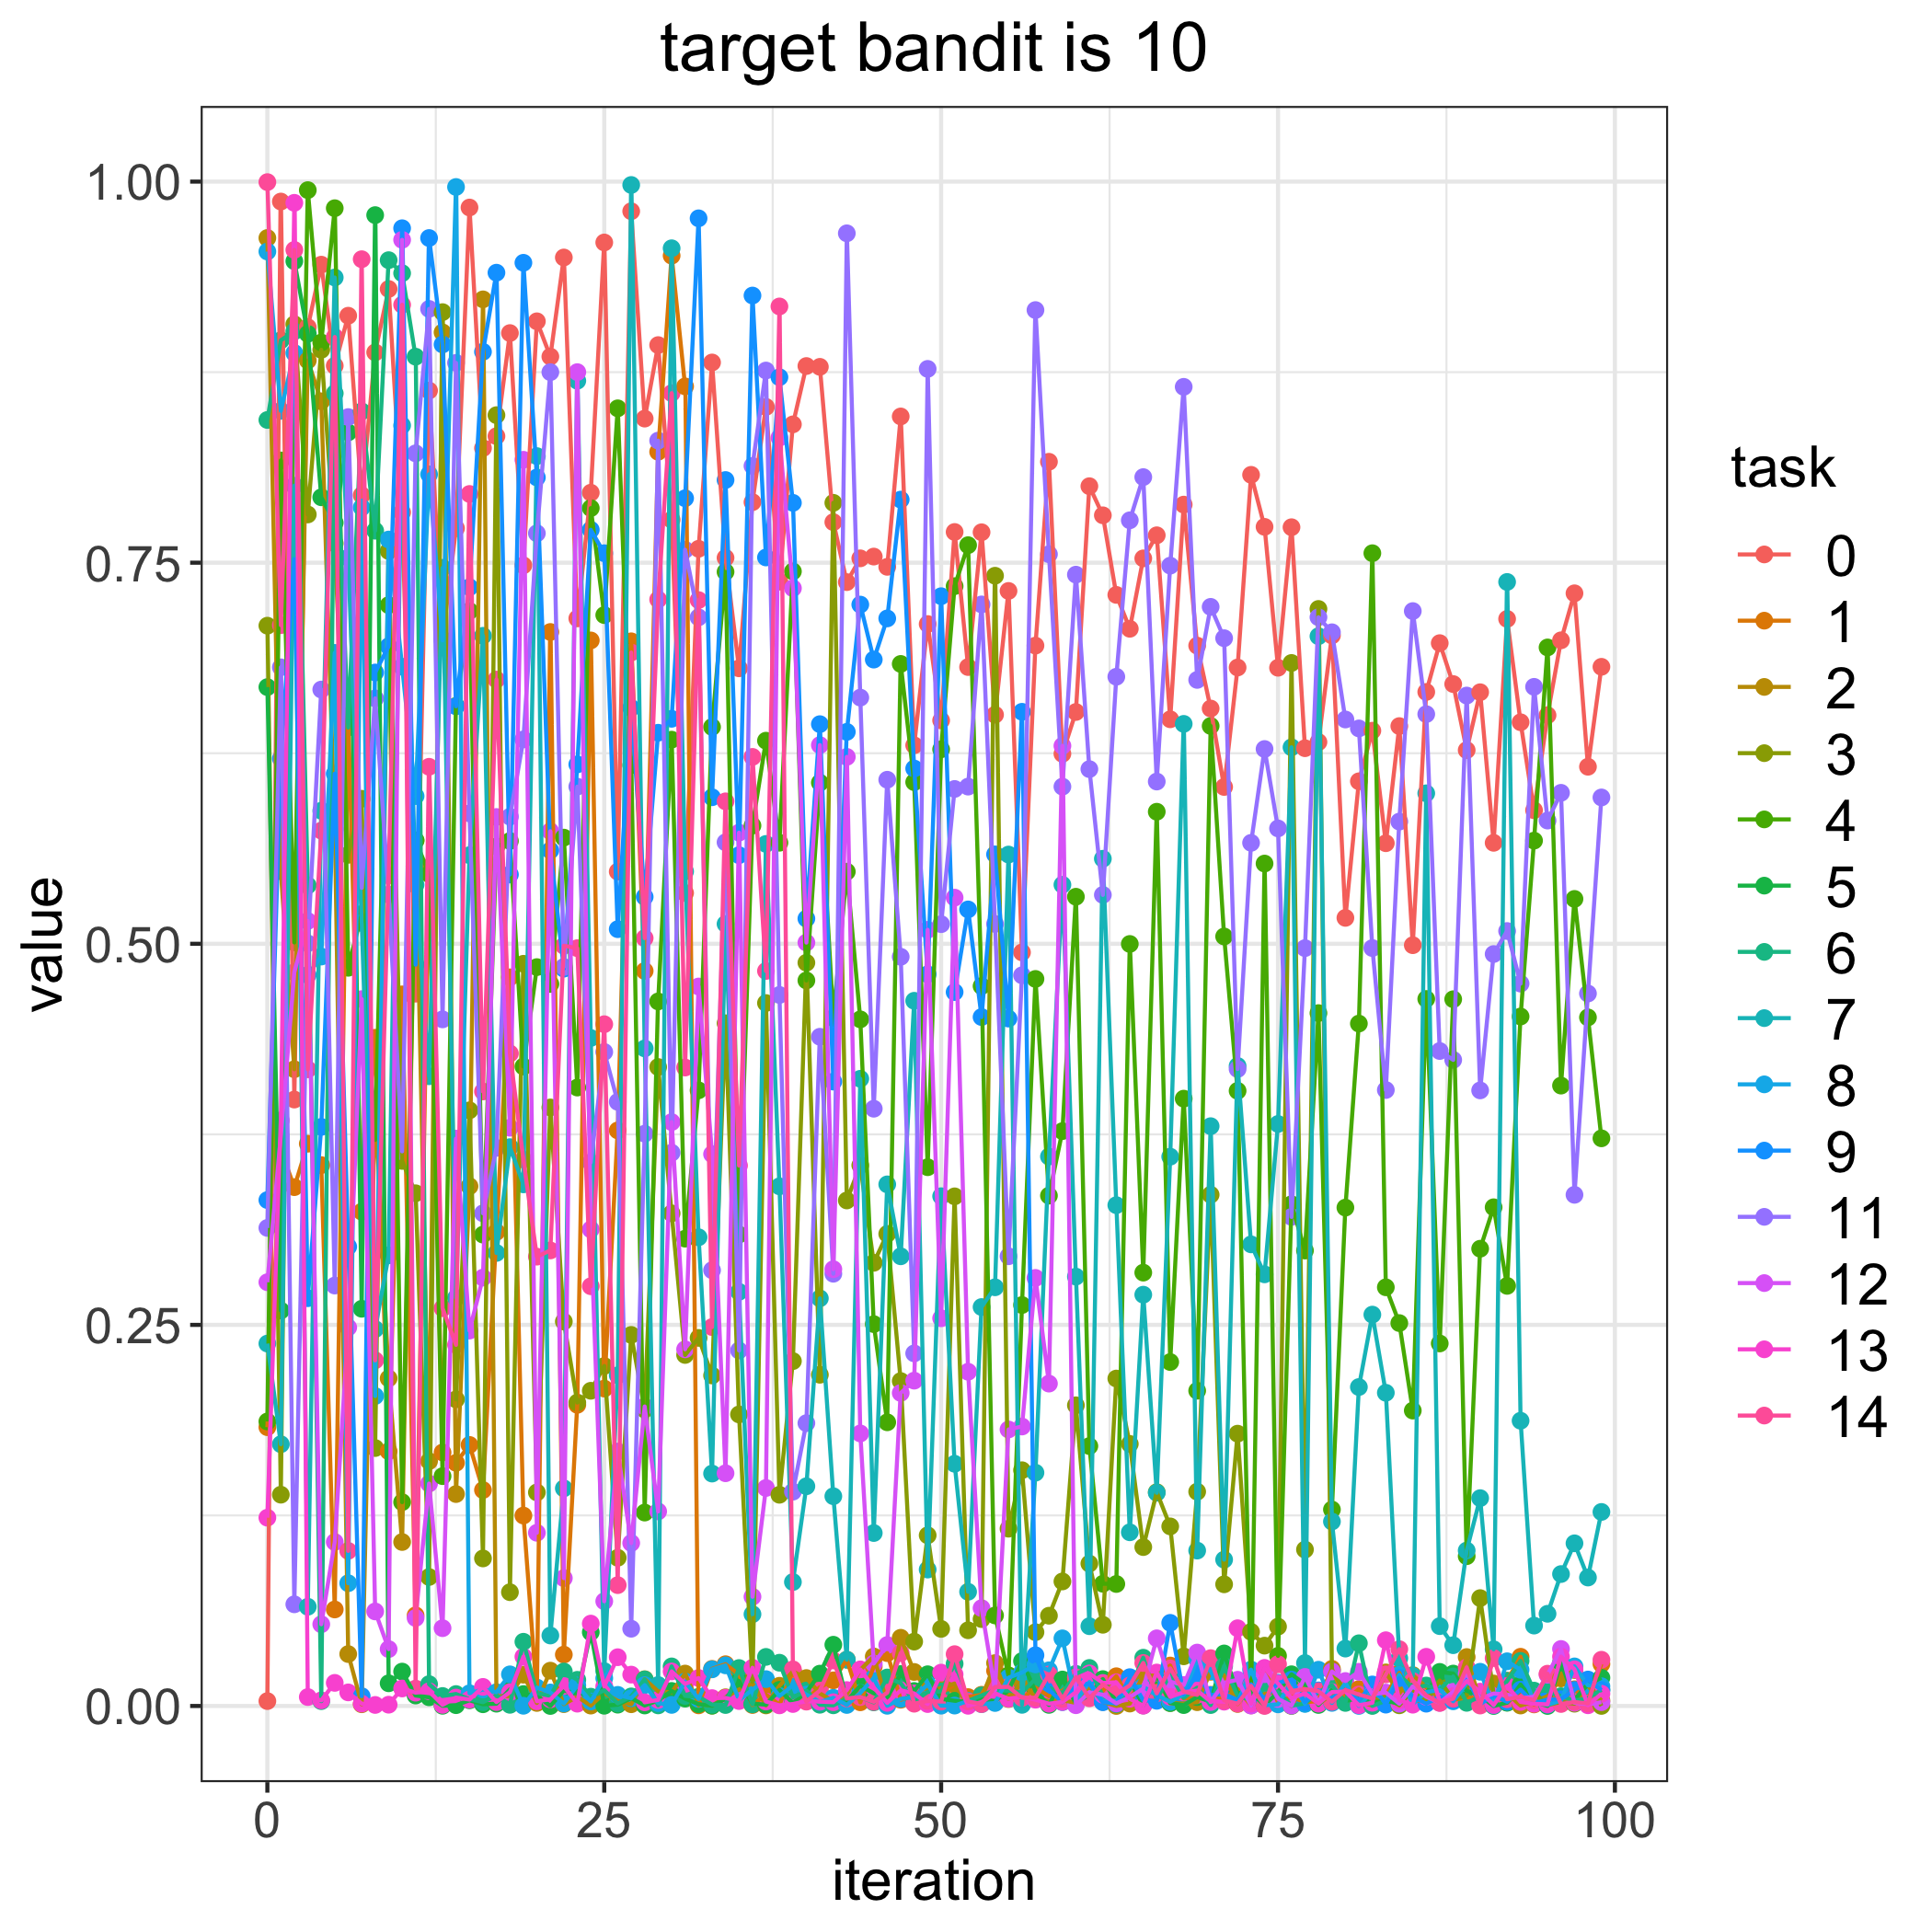

Source data for this figure (header and first rows):
, 0, 1, 2, 3, 4, 5, 6, 7, 8, 9, 11, 12, 13, 14
0, 0.003209, 0.1829, 0.963, 0.7087, 0.1866, 0.6684, 0.8436, 0.2377, 0.9541, 0.3319, 0.3136, 0.278, 0.1235, 0.9997
1, 0.9869, 0.3647, 0.5476, 0.1386, 0.8171, 0.2594, 0.8959, 0.1717, 0.8496, 0.6215, 0.6814, 0.3737, 0.3841, 0.709
2, 0.3978, 0.3404, 0.4177, 0.9064, 0.5009, 0.9478, 0.9018, 0.8005, 0.8876, 0.7523, 0.0667, 0.4813, 0.9861, 0.9552
3, 0.9045, 0.3689, 0.8827, 0.7816, 0.9944, 0.9001, 0.5383, 0.0651, 0.4795, 0.2675, 0.5003, 0.515, 0.005861, 0.4176
4, 0.9455, 0.3548, 0.8559, 0.8896, 0.8945, 0.7929, 0.003185, 0.5873, 0.4916, 0.3799, 0.6668, 0.05362, 0.003687, 0.5742
5, 0.8792, 0.06331, 0.5752, 0.7627, 0.9825, 0.7762, 0.8611, 0.9371, 0.6908, 0.6116, 0.2758, 0.1076, 0.01516, 0.8981
6, 0.912, 0.6497, 0.03406, 0.5584, 0.4843, 0.8355, 0.6419, 0.7533, 0.08054, 0.3013, 0.8455, 0.2483, 0.008916, 0.1018
7, 0.7943, 0.3243, 0.00114, 0.5951, 0.5196, 0.2606, 0.8493, 0.5136, 0.7862, 0.006436, 0.5367, 0.4637, 0.001552, 0.9491
8, 0.888, 0.4384, 0.3977, 0.1692, 0.3714, 0.978, 0.771, 0.2472, 0.2033, 0.678, 0.661, 0.06202, 0.0006832, 0.2268
9, 0.9296, 0.1671, 0.2149, 0.7577, 0.7222, 0.01489, 0.9485, 0.2956, 0.7652, 0.6952, 0.5323, 0.03732, 0.0008426, 0.5448
10, 0.783, 0.4668, 0.1076, 0.3576, 0.1337, 0.02256, 0.9399, 0.84, 0.6817, 0.9694, 0.3638, 0.9618, 0.01148, 0.9192
11, 0.4673, 0.05947, 0.5677, 0.3364, 0.5679, 0.006862, 0.8852, 0.5387, 0.5969, 0.4863, 0.8217, 0.05773, 0.00873, 0.0114
12, 0.8629, 0.5503, 0.1606, 0.08462, 0.5457, 0.005701, 0.01433, 0.4131, 0.808, 0.963, 0.9165, 0.1459, 0.009672, 0.6161
13, 0.6998, 0.1663, 0.9011, 0.9144, 0.1508, 0.0001315, 0.006555, 0.7466, 0.6991, 0.8931, 0.4504, 0.05104, 0.0007417, 0.2609
14, 0.7726, 0.1595, 0.139, 0.2011, 0.6561, 0.000535, 0.007828, 0.2677, 0.9965, 0.6558, 0.8811, 0.3722, 0.00552, 0.2369
15, 0.983, 0.1713, 0.341, 0.3908, 0.7183, 0.003728, 0.004436, 0.5581, 0.008341, 0.7339, 0.5855, 0.2463, 0.004218, 0.7951
16, 0.8252, 0.1417, 0.9227, 0.0968, 0.3092, 0.001127, 0.002486, 0.702, 0.01083, 0.8884, 0.3232, 0.281, 0.01252, 0.4031
17, 0.833, 0.311, 0.006415, 0.8468, 0.5638, 0.001502, 0.007032, 0.2972, 0.009041, 0.9402, 0.3661, 0.5832, 0.00256, 0.6733
18, 0.9006, 0.478, 0.006463, 0.07465, 0.5674, 0.01089, 0.0007709, 0.3666, 0.02074, 0.5454, 0.5834, 0.3793, 0.009051, 0.428
19, 0.7483, 0.1249, 0.02054, 0.4869, 0.4195, 0.007817, 0.04213, 0.3422, 0.0001424, 0.9467, 0.6341, 0.8175, 0.03234, 0.3584
20, 0.9084, 0.006893, 0.001999, 0.1401, 0.4847, 0.006683, 0.008441, 0.8199, 0.01209, 0.8059, 0.7693, 0.1136, 0.003077, 0.2948
21, 0.8852, 0.7046, 0.02317, 0.3926, 0.4736, 5.008284614567343e-06, 0.006652, 0.04624, 0.008862, 0.5613, 0.875, 0.5738, 0.004355, 0.2988
22, 0.9502, 0.03369, 0.001222, 0.2522, 0.5696, 0.01009, 0.02262, 0.1428, 0.001619, 0.4837, 0.4848, 0.08388, 0.0131, 0.4987
23, 0.7134, 0.1976, 0.006032, 0.1991, 0.4057, 0.008163, 0.01717, 0.8694, 0.01342, 0.6177, 0.6031, 0.875, 0.001518, 0.4971
24, 0.7959, 0.699, 0.0002636, 0.2068, 0.7858, 0.04837, 0.006098, 0.4382, 0.002959, 0.7716, 0.3566, 0.3127, 0.05404, 0.2754
25, 0.9601, 0.2082, 0.008324, 0.223, 0.7156, 0.0001543, 0.01032, 0.02285, 0.0182, 0.7562, 0.429, 0.06871, 0.01291, 0.4472
26, 0.5473, 0.3776, 0.003339, 0.09722, 0.8513, 0.0008675, 0.00166, 0.2169, 0.00729, 0.5096, 0.3963, 0.1669, 0.032, 0.07928
27, 0.9806, 0.6984, 0.00114, 0.2434, 0.6171, 0.005181, 0.006277, 0.9978, 0.005076, 0.6547, 0.05067, 0.1069, 0.02058, 0.6911
28, 0.8445, 0.4822, 0.01756, 0.1945, 0.1269, 0.000329, 0.0174, 0.4314, 0.01371, 0.5308, 0.3754, 0.1965, 0.002397, 0.5037
29, 0.8927, 0.8228, 0.009536, 0.4192, 0.4622, 0.003636, 0.0003939, 0.01377, 0.001879, 0.6385, 0.8301, 0.1276, 0.003981, 0.7259
30, 0.7782, 0.9514, 0.009025, 0.3232, 0.6339, 0.009858, 0.02596, 0.9563, 0.0007118, 0.6476, 0.3629, 0.383, 0.02267, 0.8612
31, 0.5333, 0.8657, 0.02126, 0.2303, 0.3066, 0.004815, 0.006588, 0.5475, 0.01605, 0.7923, 0.7585, 0.234, 0.01446, 0.4188
32, 0.7591, 0.0004214, 0.001318, 0.2415, 0.4039, 0.001174, 0.006046, 0.3075, 0.004627, 0.9759, 0.7142, 0.472, 0.01835, 0.7255
33, 0.8813, 0.02434, 0.0001961, 0.2168, 0.6422, 0.0002159, 0.0008816, 0.1525, 0.02403, 0.5961, 0.2859, 0.362, 0.00516, 0.2486
34, 0.7532, 0.0274, 0.005703, 0.4479, 0.744, 0.004582, 0.0006356, 0.513, 0.02665, 0.8042, 0.5666, 0.1527, 0.005295, 0.5934
35, 0.6807, 0.02055, 0.01082, 0.1913, 0.3093, 0.01636, 0.0249, 0.2717, 0.003843, 0.5581, 0.2332, 0.5729, 0.003243, 0.3545
36, 0.7897, 0.0006502, 0.01486, 0.01586, 0.5775, 0.001592, 0.001051, 0.06021, 0.01064, 0.9253, 0.8135, 0.07166, 0.02507, 0.6226
37, 0.8522, 0.007475, 0.0003864, 0.4611, 0.6332, 0.0008447, 0.0322, 0.5655, 0.01762, 0.7534, 0.8761, 0.143, 0.00293, 0.4822
38, 0.7376, 0.0007635, 0.01326, 0.1386, 0.5663, 0.01057, 0.02838, 0.3409, 0.006503, 0.8717, 0.4664, 0.832, 0.0004226, 0.9181
39, 0.8407, 0.02267, 0.0226, 0.2262, 0.7443, 0.001936, 0.005507, 0.08131, 0.01352, 0.7893, 0.1406, 0.7333, 0.001295, 0.02404
40, 0.879, 0.004299, 0.01832, 0.4876, 0.476, 0.009016, 0.01012, 0.1441, 0.007485, 0.5165, 0.1855, 0.5008, 0.003173, 0.002861
41, 0.8785, 0.01233, 0.008223, 0.2173, 0.6057, 0.0212, 0.0008051, 0.2674, 0.002585, 0.6441, 0.439, 0.6303, 0.002858, 0.01011
42, 0.7766, 0.01681, 0.003185, 0.7893, 0.4513, 0.04018, 0.0004457, 0.1376, 0.005362, 0.4096, 0.2836, 0.2865, 0.002462, 0.02985
43, 0.7373, 0.03039, 0.007801, 0.3316, 0.5473, 0.003351, 0.004832, 0.03035, 0.0006678, 0.639, 0.9661, 0.6226, 0.01044, 0.004923
44, 0.7529, 0.002417, 0.02369, 0.3547, 0.4504, 0.01315, 0.005967, 0.4115, 0.008561, 0.7225, 0.6615, 0.1788, 0.02398, 0.005824
45, 0.754, 0.02592, 0.03249, 0.2907, 0.2505, 0.008326, 0.002375, 0.1135, 0.01834, 0.6864, 0.3918, 0.02785, 0.01204, 0.002729
46, 0.7473, 0.03466, 0.001782, 0.3097, 0.1861, 0.005668, 0.0187, 0.3422, 0.0001316, 0.7134, 0.6076, 0.03997, 0.002057, 0.008719
47, 0.8459, 0.004092, 0.04475, 0.2132, 0.6836, 0.02095, 0.01494, 0.295, 0.004661, 0.7914, 0.4915, 0.2054, 0.01029, 0.0347
48, 0.6302, 0.00689, 0.02232, 0.04224, 0.6061, 0.009824, 0.003012, 0.4626, 0.005866, 0.615, 0.2313, 0.2134, 0.008195, 0.001492
49, 0.7098, 0.01284, 0.009937, 0.112, 0.3534, 0.02081, 0.009236, 0.0895, 0.01413, 0.48, 0.8771, 0.5092, 0.001266, 0.00327
50, 0.6465, 0.008482, 0.01175, 0.05057, 0.6276, 0.004673, 0.009501, 0.3344, 0.0001989, 0.728, 0.5129, 0.2543, 0.02188, 0.002884
51, 0.7702, 0.01393, 0.01474, 0.3343, 0.7346, 0.003423, 0.02772, 0.1589, 0.0002672, 0.4683, 0.6016, 0.5303, 0.02073, 0.034
52, 0.6815, 0.005831, 0.0006782, 0.04965, 0.7615, 0.002759, 0.003322, 0.07491, 0.003324, 0.5225, 0.6031, 0.2193, 0.0001275, 0.002973
53, 0.77, 0.007355, 0.004814, 0.05699, 0.4723, 0.004609, 0.00693, 0.2617, 0.001208, 0.4519, 0.7226, 0.06417, 0.002556, 0.001257
54, 0.6503, 0.02312, 0.02812, 0.7415, 0.0594, 0.003191, 0.01046, 0.2747, 0.001962, 0.5587, 0.513, 0.01024, 0.008189, 0.01245
55, 0.7315, 0.009611, 0.004586, 0.1163, 0.02009, 0.01022, 0.01007, 0.5585, 0.01858, 0.4509, 0.295, 0.1814, 0.004812, 0.01251
56, 0.4943, 0.004752, 0.01555, 0.1547, 0.263, 0.02944, 0.008846, 0.0007535, 0.02193, 0.6522, 0.4793, 0.1833, 0.005907, 0.005368
57, 0.6956, 0.01208, 0.005828, 0.04841, 0.4769, 0.009569, 0.01779, 0.153, 0.02725, 0.0333, 0.9157, 0.2808, 0.004119, 0.005399
58, 0.8162, 0.006431, 0.003119, 0.05921, 0.3348, 0.0007215, 0.01201, 0.3604, 0.02341, 0.01057, 0.7556, 0.2115, 0.001488, 0.02068
59, 0.6246, 0.01004, 0.003928, 0.0817, 0.3771, 0.01737, 0.00845, 0.5387, 0.04436, 0.002544, 0.6031, 0.6299, 0.002656, 0.004601
... 40 more rows
